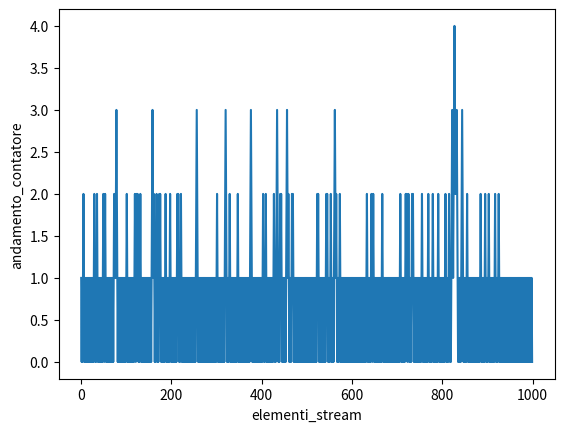

Generate this figure with matplotlib:
import random
import matplotlib.pyplot as plt

def prepare_elements(max_number_of_elements):
    
    majority_elements=1
    minority_elements=[0,2,5,6,7]
    min_index=0
    max_index=len(minority_elements)-1

    majority_thershold=int((max_number_of_elements/2))+1
    elements=[majority_elements]*majority_thershold

    minority_threshold=int(max_number_of_elements/2)-1
    for i in range (0,minority_threshold):
        index=random.randint(min_index,max_index)
        elements.append(minority_elements[index])

    random.shuffle(elements)
    return elements

def reservois_algo(stream):
    c=0
    m=None
    operations=[]
    for i in stream:
        if c==0:
            m=i
            c+=1
            
        else:
            if m==i:
                c+=1
            else:
                c-=1
        operations.append(c)
    return (c,m,operations)

def prepare_false_elements(max_number_of_elements):
    tokens=[0,1,2,3,4,5,6]
    min_index=0
    elements=[]
    max_index=len(tokens)-1
    for i in range(0,max_number_of_elements):
        index=random.randint(0,max_index)
        elements.append(tokens[index])

    return elements



if __name__=='__main__':
    max_number_of_elements=1000
    #stream buono

    #elements=prepare_elements(max_number_of_elements)
    #stream cattivo
    elements=prepare_false_elements(max_number_of_elements)
    majority_element=reservois_algo(elements)

    element=majority_element[1]
    counter=majority_element[0]
    operations=majority_element[2]
    print("Element with majority:",element)
    print("Occor:",counter)

    progressive_elements=[x for x in range(0,max_number_of_elements)]

    plt.plot(progressive_elements, operations)
    plt.xlabel('elementi_stream')
    plt.ylabel('andamento_contatore')
    plt.show()


    


